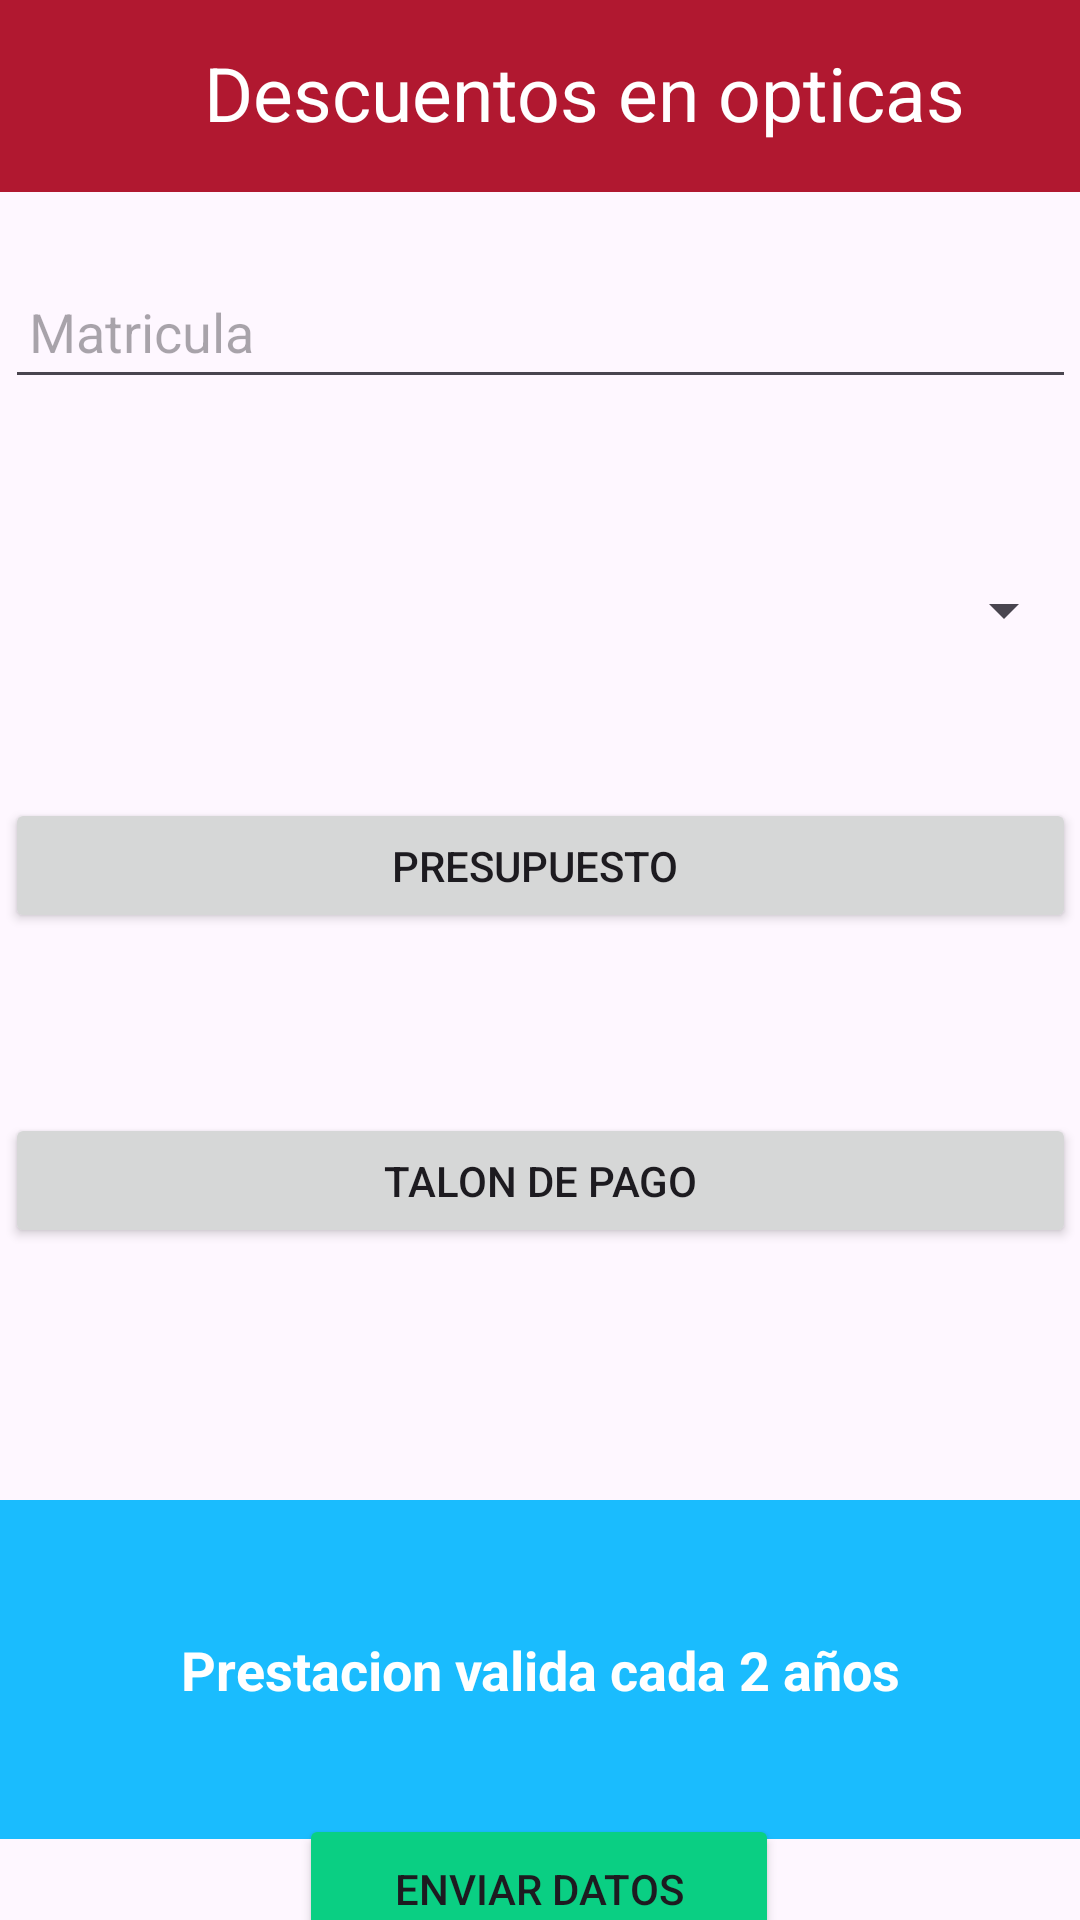

Here is an Android app screen rendered from its layout file. Give the layout XML and the strings, colors and styles it references.
<!-- AndroidManifest.xml: application theme Theme.AdministrativoUJED -->
<!-- res/layout/activity_lentes.xml -->
<?xml version="1.0" encoding="utf-8"?>
<androidx.constraintlayout.widget.ConstraintLayout xmlns:android="http://schemas.android.com/apk/res/android"
    xmlns:app="http://schemas.android.com/apk/res-auto"
    xmlns:tools="http://schemas.android.com/tools"
    android:layout_width="match_parent"
    android:layout_height="match_parent"
    tools:context=".lentes">


    <androidx.appcompat.widget.Toolbar
        android:id="@+id/tolbar"
        style="@style/BottomNavigationTextStyle"
        android:layout_width="match_parent"
        android:layout_height="?attr/actionBarSize"
        android:background="@color/red"
        android:text="Solicitar tratamiento dental"
        android:textColor="#FFFFFF"
        android:textSize="20sp"
        android:textStyle="bold"
        app:layout_constraintEnd_toEndOf="parent"
        app:layout_constraintHorizontal_bias="0.0"
        app:layout_constraintStart_toStartOf="parent"
        app:layout_constraintTop_toTopOf="parent" />

    <ImageButton
        android:id="@+id/btnBack"
        android:layout_width="52dp"
        android:layout_height="37dp"
        android:layout_marginStart="16dp"
        android:background="?attr/selectableItemBackgroundBorderless"
        android:src="@drawable/ic_back_foreground"
        app:layout_constraintBottom_toBottomOf="@+id/tolbar"
        app:layout_constraintStart_toStartOf="parent"
        app:layout_constraintTop_toTopOf="parent"
        app:layout_constraintVertical_bias="0.533" />

    <EditText
        android:id="@+id/txt_matriculaLen"
        android:layout_width="357dp"
        android:layout_height="45dp"
        android:layout_marginTop="24dp"
        android:ems="10"
        android:hint="Matricula"
        android:inputType="number"
        android:padding="8dp"
        app:layout_constraintEnd_toEndOf="parent"
        app:layout_constraintStart_toStartOf="parent"
        app:layout_constraintTop_toBottomOf="@+id/tolbar" />

    <Spinner
        android:id="@+id/txtOptica"
        android:layout_width="357dp"
        android:layout_height="45dp"
        android:layout_marginTop="48dp"
        android:hint="Optica"
        android:padding="8dp"
        app:layout_constraintEnd_toEndOf="parent"
        app:layout_constraintStart_toStartOf="parent"
        app:layout_constraintTop_toBottomOf="@+id/txt_matriculaLen" />

    <Button
        android:id="@+id/btnPreosu"
        android:layout_width="357dp"
        android:layout_height="45dp"
        android:layout_centerHorizontal="true"
        android:layout_marginTop="40dp"
        android:onClick="seleccionarArchivo"
        android:text="Presupuesto "
        app:layout_constraintEnd_toEndOf="parent"
        app:layout_constraintHorizontal_bias="0.537"
        app:layout_constraintStart_toStartOf="parent"
        app:layout_constraintTop_toBottomOf="@+id/txtOptica" />

    <Button
        android:id="@+id/btntalondental"
        android:layout_width="357dp"
        android:layout_height="45dp"
        android:layout_centerHorizontal="true"
        android:layout_marginTop="60dp"
        android:onClick="seleccionarArchivo"
        android:text="Talon de pago"
        app:layout_constraintEnd_toEndOf="parent"
        app:layout_constraintStart_toStartOf="parent"
        app:layout_constraintTop_toBottomOf="@+id/btnPreosu" />

    <Button
        android:id="@+id/btnExentoHijo"
        android:layout_width="160dp"
        android:layout_height="50dp"
        android:backgroundTint="@color/green"
        android:text="Enviar datos"
        app:layout_constraintBottom_toBottomOf="parent"
        app:layout_constraintEnd_toEndOf="parent"
        app:layout_constraintHorizontal_bias="0.498"
        app:layout_constraintStart_toStartOf="parent"
        app:layout_constraintTop_toBottomOf="@+id/topTextView"
        app:layout_constraintVertical_bias="0.367"
        app:rippleColor="@color/white" />

    <TextView
        android:id="@+id/topTextView"
        android:layout_width="0dp"
        android:layout_height="113dp"
        android:layout_marginTop="84dp"
        android:background="@color/blue"
        android:gravity="center"
        android:text="@string/lentes"
        android:textColor="#FFFFFF"
        android:textSize="18sp"
        android:textStyle="bold"
        app:layout_constraintEnd_toEndOf="parent"
        app:layout_constraintHorizontal_bias="1.0"
        app:layout_constraintStart_toStartOf="parent"
        app:layout_constraintTop_toBottomOf="@+id/btntalondental" />

    <TextView
        android:id="@+id/textView"
        android:layout_width="308dp"
        android:layout_height="41dp"
        android:layout_marginEnd="16dp"
        android:text="Descuentos en opticas"
        android:textColor="@color/white"
        android:textSize="25sp"
        android:typeface="sans"
        app:layout_constraintBottom_toBottomOf="@+id/tolbar"
        app:layout_constraintEnd_toEndOf="parent"
        app:layout_constraintHorizontal_bias="0.0"
        app:layout_constraintStart_toEndOf="@+id/btnBack"
        app:layout_constraintTop_toTopOf="@+id/tolbar"
        app:layout_constraintVertical_bias="0.608" />

</androidx.constraintlayout.widget.ConstraintLayout>
<!-- resources referenced by this layout -->
<resources>
  <color name="blue">#1ABCFE</color>
  <color name="green">#0ACF83</color>
  <color name="red">#B11830</color>
  <color name="white">#FFFFFFFF</color>
  <string name="lentes">Prestacion valida cada 2 años</string>
  <style name="BottomNavigationTextStyle">
          <item name="android:backgroundTint">@color/red</item>
          <item name="itemTextColor">@color/white</item>
          <item name="android:textSize">12sp</item>
      </style>
  <style name="Theme.AdministrativoUJED" parent="Base.Theme.AdministrativoUJED" />
  <style name="Base.Theme.AdministrativoUJED" parent="Theme.Material3.DayNight.NoActionBar">
          
        <item name="colorPrimary">@color/red</item>
          <item name="itemIconTint">@color/white</item>
          <item name="itemTextColor">@color/white</item>
  
      </style>
</resources>
